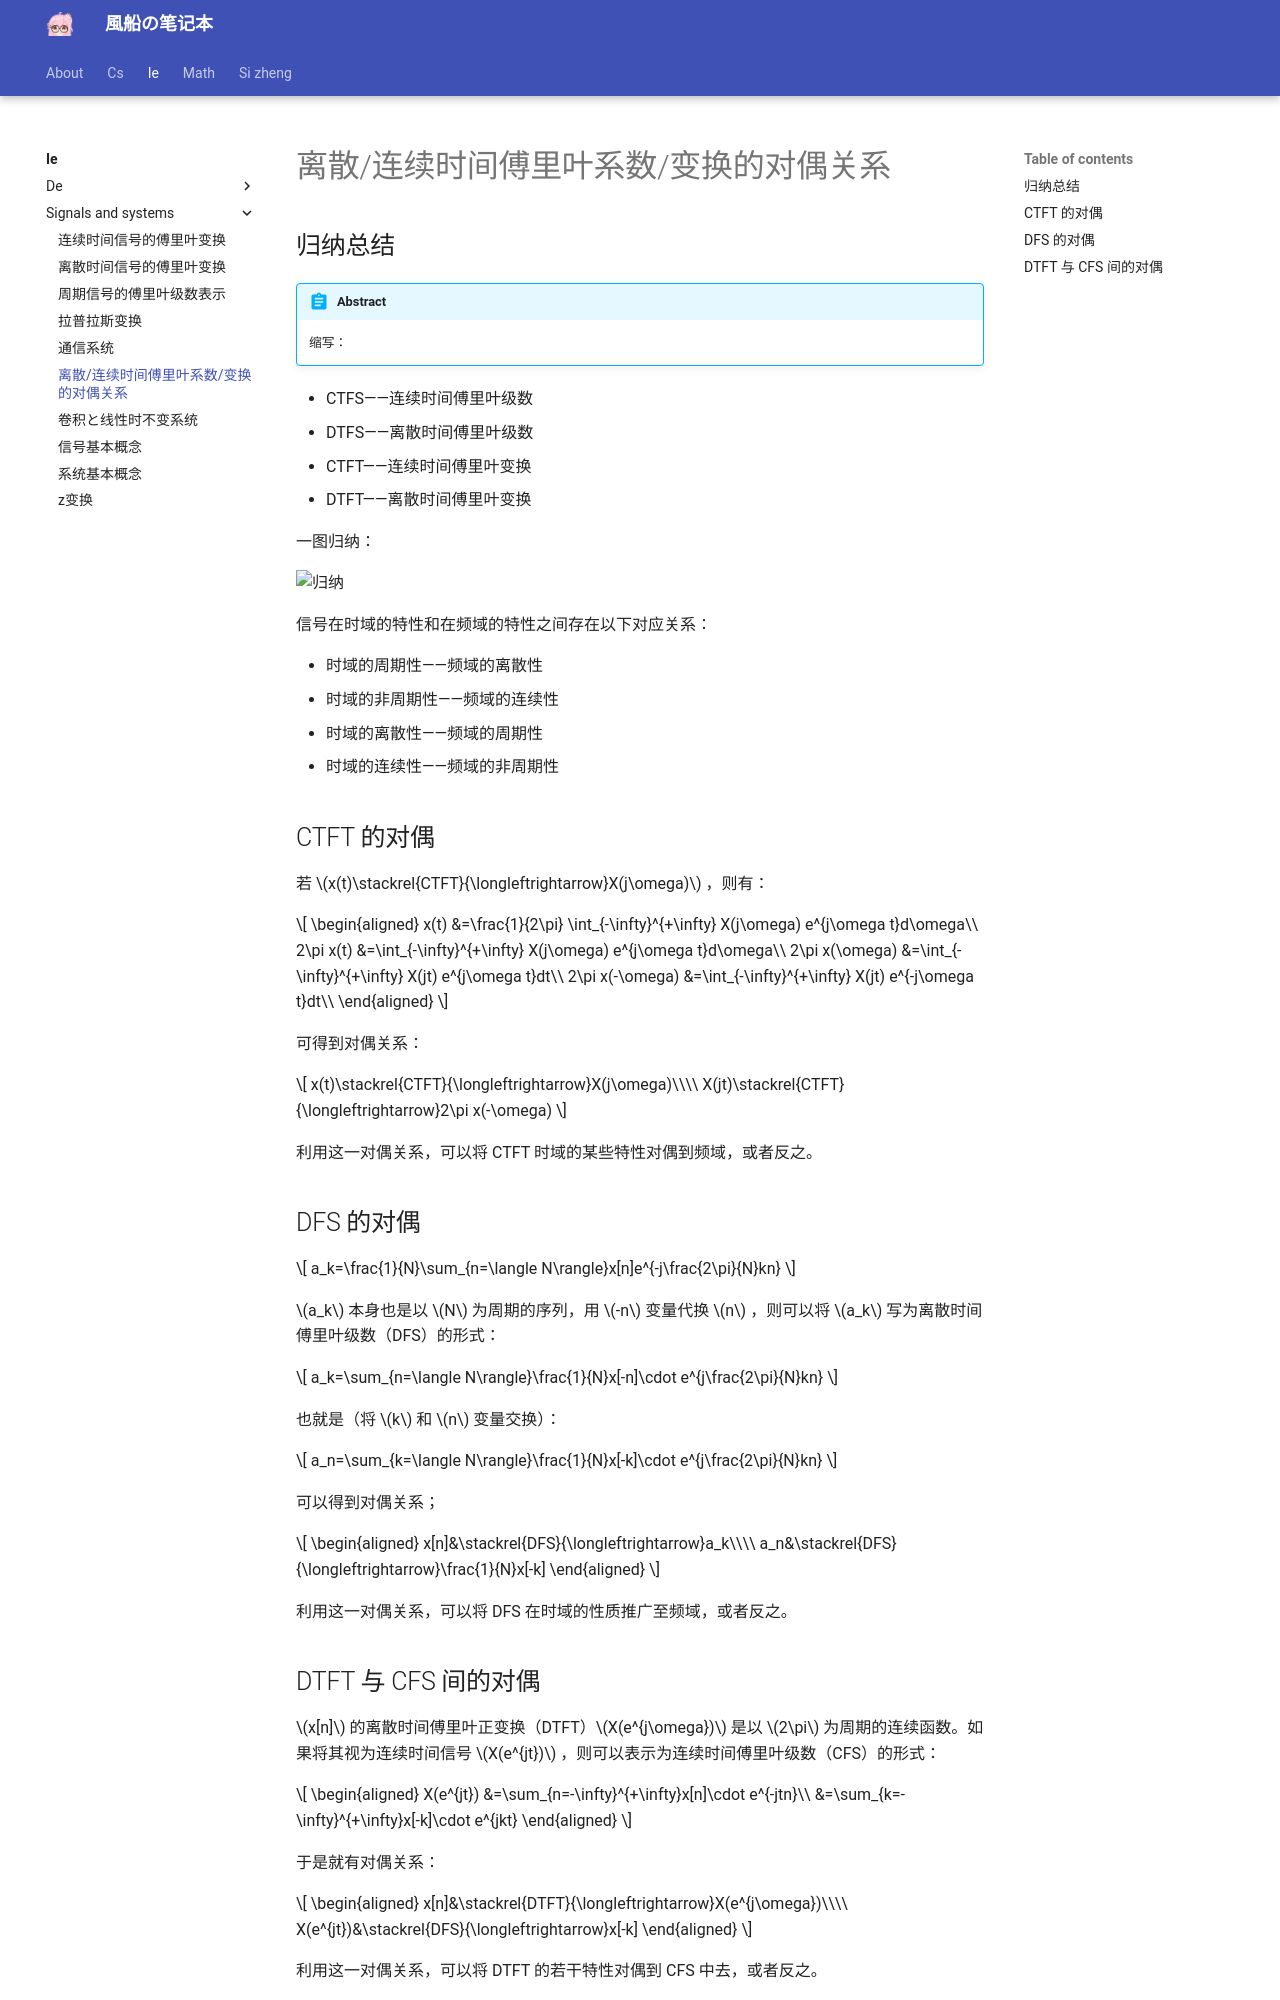

repository: fuuzen/notebook · page: ie/signals-and-systems/duality/index.html · generator: mkdocs

---
title: 离散/连续时间傅里叶系数/变换的对偶关系
date: 2024/04/10
math: true
categories:
  - [电子信息, 信号与系统]
tag:
  - 傅里叶变换
  - 信号
  - 复变函数
---

## 归纳总结

!!! abstract
    缩写：

- CTFS——连续时间傅里叶级数
- DTFS——离散时间傅里叶级数
- CTFT——连续时间傅里叶变换
- DTFT——离散时间傅里叶变换

一图归纳：

![归纳](../../assets/ie/signals-and-systems/duality/归纳.png)

信号在时域的特性和在频域的特性之间存在以下对应关系：

- 时域的周期性——频域的离散性
- 时域的非周期性——频域的连续性
- 时域的离散性——频域的周期性
- 时域的连续性——频域的非周期性

## CTFT 的对偶

若 $x(t)\stackrel{CTFT}{\longleftrightarrow}X(j\omega)$ ，则有：

$$
\begin{aligned}
x(t)
&=\frac{1}{2\pi} \int_{-\infty}^{+\infty} X(j\omega) e^{j\omega t}d\omega\\
2\pi x(t)
&=\int_{-\infty}^{+\infty} X(j\omega) e^{j\omega t}d\omega\\
2\pi x(\omega)
&=\int_{-\infty}^{+\infty} X(jt) e^{j\omega t}dt\\
2\pi x(-\omega)
&=\int_{-\infty}^{+\infty} X(jt) e^{-j\omega t}dt\\
\end{aligned}
$$

可得到对偶关系：

$$
x(t)\stackrel{CTFT}{\longleftrightarrow}X(j\omega)\\\\
X(jt)\stackrel{CTFT}{\longleftrightarrow}2\pi x(-\omega)
$$

利用这一对偶关系，可以将 CTFT 时域的某些特性对偶到频域，或者反之。

## DFS 的对偶

$$
a_k=\frac{1}{N}\sum_{n=\langle N\rangle}x[n]e^{-j\frac{2\pi}{N}kn}
$$

$a_k$ 本身也是以 $N$ 为周期的序列，用 $-n$ 变量代换 $n$ ，则可以将 $a_k$ 写为离散时间傅里叶级数（DFS）的形式：

$$
a_k=\sum_{n=\langle N\rangle}\frac{1}{N}x[-n]\cdot e^{j\frac{2\pi}{N}kn}
$$

也就是（将 $k$ 和 $n$ 变量交换）：

$$
a_n=\sum_{k=\langle N\rangle}\frac{1}{N}x[-k]\cdot e^{j\frac{2\pi}{N}kn}
$$

可以得到对偶关系；

$$
\begin{aligned}
x[n]&\stackrel{DFS}{\longleftrightarrow}a_k\\\\
a_n&\stackrel{DFS}{\longleftrightarrow}\frac{1}{N}x[-k]
\end{aligned}
$$

利用这一对偶关系，可以将 DFS 在时域的性质推广至频域，或者反之。
